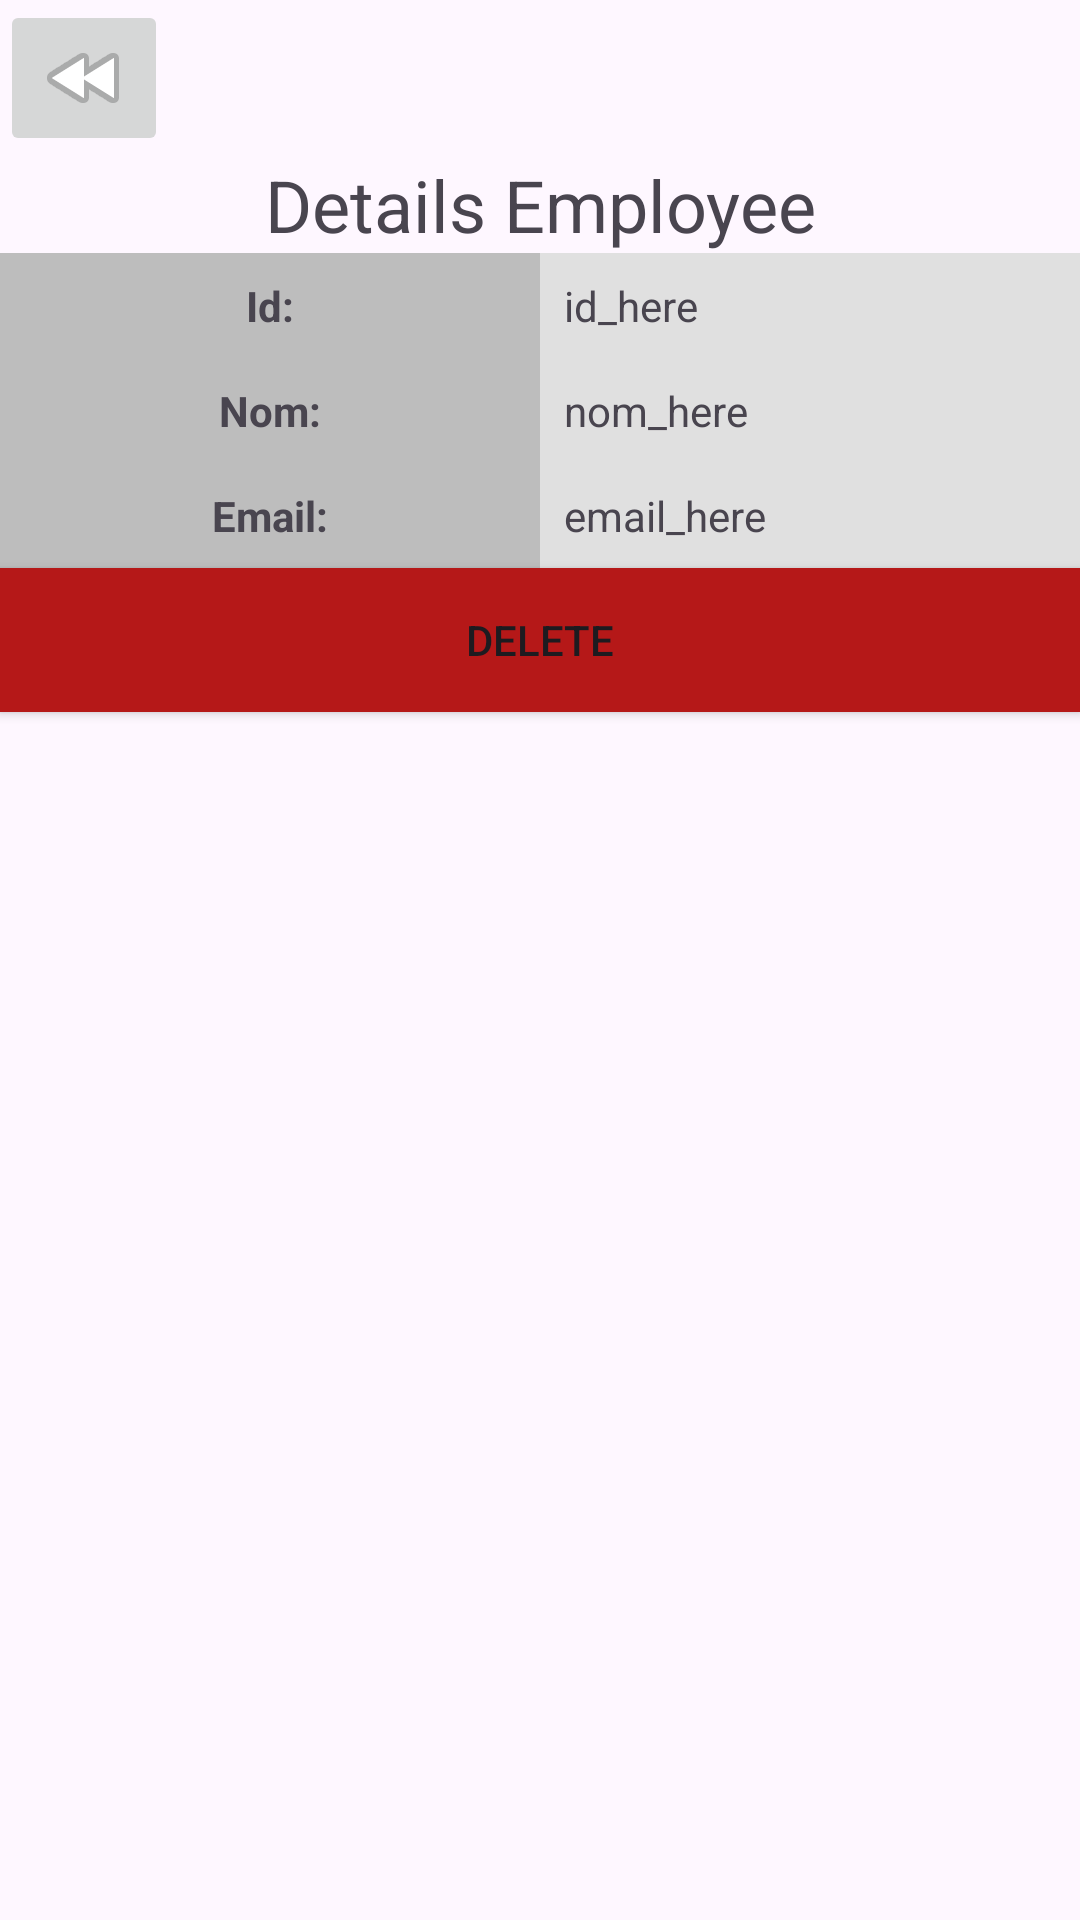

This screen was rendered from an Android layout file. Write that file and the resources it references.
<!-- AndroidManifest.xml: application theme Theme.Android_employee -->
<!-- res/layout/activity_details_employee.xml -->
<?xml version="1.0" encoding="utf-8"?>
<LinearLayout xmlns:android="http://schemas.android.com/apk/res/android"
    xmlns:app="http://schemas.android.com/apk/res-auto"
    xmlns:tools="http://schemas.android.com/tools"
    android:layout_width="match_parent"
    android:layout_height="match_parent"
    android:orientation="vertical"
    tools:context=".DetailsEmployee">


    <ImageButton
        android:id="@+id/backBtn"
        android:layout_width="wrap_content"
        android:layout_height="wrap_content"
        android:onClick="goBack"
        app:srcCompat="@android:drawable/ic_media_rew" />

    <TextView
        android:id="@+id/textView"
        android:layout_width="match_parent"
        android:layout_height="wrap_content"
        android:gravity="center"
        android:text="Details Employee"
        android:textSize="24sp" />

    <LinearLayout
        android:layout_width="match_parent"
        android:layout_height="wrap_content"
        android:orientation="horizontal"></LinearLayout>

    <TableLayout
        android:layout_width="match_parent"
        android:layout_height="wrap_content"
        android:shrinkColumns="*"
        android:stretchColumns="*">

        
        <TableRow>

            <TextView
                android:id="@+id/textView1_1"
                android:layout_width="0dp"
                android:layout_height="wrap_content"
                android:layout_weight="1"
                android:background="#BDBDBD"
                android:gravity="center"
                android:padding="8dp"
                android:text="Id:"
                android:textStyle="bold" />

            <TextView
                android:id="@+id/idd"
                android:layout_width="0dp"
                android:layout_height="wrap_content"
                android:layout_weight="1"
                android:background="#E0E0E0"
                android:gravity="left"
                android:padding="8dp"
                android:text="id_here" />
        </TableRow>

        
        <TableRow>

            <TextView
                android:id="@+id/id"
                android:layout_width="0dp"
                android:layout_height="wrap_content"
                android:layout_weight="1"
                android:background="#BDBDBD"
                android:gravity="center"
                android:padding="8dp"
                android:text="Nom:"
                android:textStyle="bold" />

            <TextView
                android:id="@+id/nom"
                android:layout_width="0dp"
                android:layout_height="wrap_content"
                android:layout_weight="1"
                android:background="#E0E0E0"
                android:gravity="left"
                android:padding="8dp"
                android:text="nom_here" />
        </TableRow>
        <TableRow>

            <TextView

                android:layout_width="0dp"
                android:layout_height="wrap_content"
                android:layout_weight="1"
                android:background="#BDBDBD"
                android:gravity="center"
                android:padding="8dp"
                android:text="Email:"
                android:textStyle="bold" />

            <TextView
                android:id="@+id/email"
                android:layout_width="0dp"
                android:layout_height="wrap_content"
                android:layout_weight="1"
                android:background="#E0E0E0"
                android:gravity="left"
                android:padding="8dp"
                android:text="email_here" />
        </TableRow>
    </TableLayout>

    <Button
        android:id="@+id/deletebtn"
        android:layout_width="match_parent"
        android:layout_height="wrap_content"
        android:background="#B51818"
        android:text="Delete"
        app:strokeColor="#C32929" />

</LinearLayout>
<!-- resources referenced by this layout -->
<resources>
  <style name="Theme.Android_employee" parent="Base.Theme.Android_employee" />
  <style name="Base.Theme.Android_employee" parent="Theme.Material3.DayNight.NoActionBar">
          
          
      </style>
</resources>
